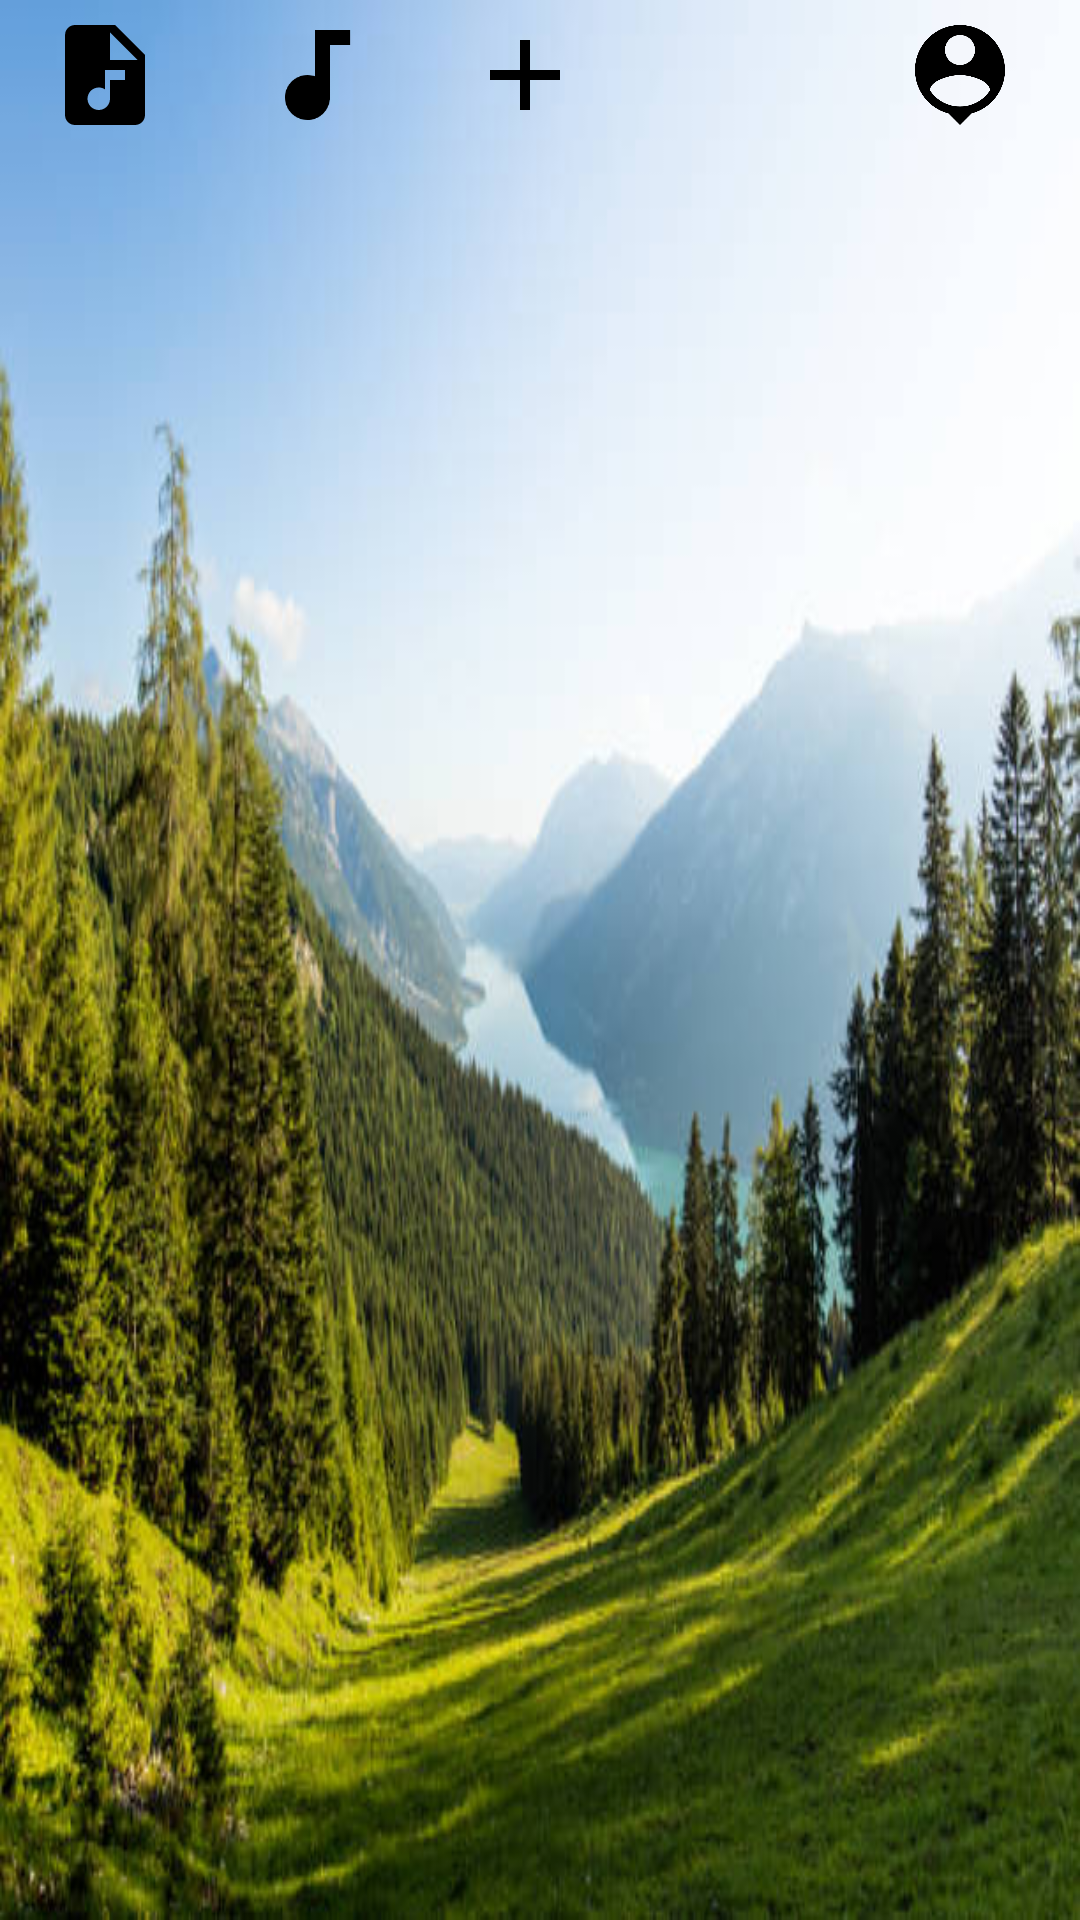

Reconstruct the res/layout file that produces this screen, plus the resources it refers to.
<!-- AndroidManifest.xml: application theme Theme.IGrooveApplication -->
<!-- res/layout/activity_genres.xml -->
<?xml version="1.0" encoding="utf-8"?>
<LinearLayout xmlns:android="http://schemas.android.com/apk/res/android" xmlns:app="http://schemas.android.com/apk/res-auto"
    android:orientation="vertical"
    android:background="@drawable/nature"
    android:layout_width="match_parent"
    android:layout_height="match_parent">
    <LinearLayout
        android:orientation="horizontal"
        android:layout_width="match_parent"
        android:layout_height="wrap_content">
        <ImageView
            android:id="@+id/genresImageView"
            android:layout_width="0dp"
            android:layout_height="40dp"
            android:layout_marginTop="5dp"
            android:layout_marginBottom="5dp"
            android:src="@drawable/baseline_audio_file_24"
            android:layout_weight="1"
            android:contentDescription="@string/one"
            android:layout_marginVertical="5dp"/>
        <ImageView
            android:id="@+id/othersActivity"
            android:layout_width="0dp"
            android:layout_height="40dp"
            android:layout_marginTop="5dp"
            android:layout_marginBottom="5dp"
            android:src="@drawable/baseline_audio"
            android:layout_weight="1"
            android:contentDescription="@string/one"
            android:layout_marginVertical="5dp"
            app:tint="#000"/>
        <ImageView
            android:id="@+id/venueActivity"
            android:visibility="gone"
            android:layout_width="0dp"
            android:layout_height="40dp"
            android:layout_marginTop="5dp"
            android:layout_marginBottom="5dp"
            android:src="@drawable/baseline_location_on_24"
            android:layout_weight="1"
            android:contentDescription="@string/one"
            android:layout_marginVertical="5dp"
            app:tint="#000"/>
        <ImageView
            android:id="@+id/soundActivity"
            android:visibility="gone"
            android:layout_width="0dp"
            android:layout_height="40dp"
            android:layout_marginTop="5dp"
            android:layout_marginBottom="5dp"
            android:src="@drawable/baseline_keyboard_voice_24"
            android:layout_weight="1"
            android:contentDescription="@string/one"
            android:layout_marginVertical="5dp"
            app:tint="#000"/>
        <ImageView
            android:id="@+id/addActivity"
            android:visibility="visible"
            android:layout_width="0dp"
            android:layout_height="40dp"
            android:layout_marginTop="5dp"
            android:layout_marginBottom="5dp"
            android:src="@drawable/baseline_add_24"
            android:layout_weight="1"
            android:contentDescription="@string/one"
            android:layout_marginVertical="5dp"
            app:tint="#000"/>
        <ImageView
            android:id="@+id/searchIcon"
            android:layout_width="0dp"
            android:layout_height="40dp"
            android:layout_marginTop="5dp"
            android:layout_marginBottom="5dp"
            android:src="@drawable/baseline_search_24"
            android:layout_weight="1"
            android:contentDescription="@string/one"
            android:layout_marginVertical="5dp"/>
        <ImageView
            android:id="@+id/userPic"
            android:layout_width="0dp"
            android:layout_height="40dp"
            android:layout_marginTop="5dp"
            android:layout_marginBottom="5dp"
            android:src="@drawable/ic_user"
            android:layout_weight="1"
            android:contentDescription="@string/one"
            android:layout_marginStart="5dp"
            android:layout_marginEnd="5dp"/>
    </LinearLayout>
    <androidx.recyclerview.widget.RecyclerView
        android:id="@+id/genresRecyclerView"
        android:layout_width="match_parent"
        android:layout_height="wrap_content"
        android:layout_marginTop="16dp"
        android:layout_marginBottom="16dp"
        android:layout_marginVertical="16dp"
        app:layoutManager="androidx.recyclerview.widget.GridLayoutManager"
        app:spanCount="2"/>
</LinearLayout>
<!-- resources referenced by this layout -->
<resources>
  <!-- drawable baseline_add_24 (drawable) -->
  <?xml version="1.0" encoding="utf-8"?>
  <vector xmlns:android="http://schemas.android.com/apk/res/android"
      android:tint="#000000"
      android:height="24dp"
      android:width="24dp"
      android:viewportWidth="24"
      android:viewportHeight="24">
      <path
          android:fillColor="@android:color/white"
          android:pathData="M19,13h-6v6h-2v-6H5v-2h6V5h2v6h6v2z"/>
  </vector>
  <!-- drawable baseline_audio (drawable) -->
  <?xml version="1.0" encoding="utf-8"?>
  <vector xmlns:android="http://schemas.android.com/apk/res/android"
      android:tint="#ffc107"
      android:height="24dp"
      android:width="24dp"
      android:viewportWidth="24"
      android:viewportHeight="24">
      <path
          android:fillColor="@android:color/white"
          android:pathData="M12,3v9.28c-0.47,-0.17 -0.97,-0.28 -1.5,-0.28C8.01,12 6,14.01 6,16.5S8.01,21 10.5,21c2.31,0 4.2,-1.75 4.45,-4H15V6h4V3h-7z"/>
  </vector>
  <!-- drawable baseline_audio_file_24 (drawable) -->
  <?xml version="1.0" encoding="utf-8"?>
  <vector xmlns:android="http://schemas.android.com/apk/res/android"
      android:tint="#000000"
      android:height="24dp"
      android:width="24dp"
      android:viewportWidth="24"
      android:viewportHeight="24">
      <path
          android:fillColor="@android:color/white"
          android:pathData="M14,2H6C4.9,2 4.01,2.9 4.01,4L4,20c0,1.1 0.89,2 1.99,2H18c1.1,0 2,-0.9 2,-2V8L14,2zM16,13h-3v3.75c0,1.24 -1.01,2.25 -2.25,2.25S8.5,17.99 8.5,16.75c0,-1.24 1.01,-2.25 2.25,-2.25c0.46,0 0.89,0.14 1.25,0.38V11h4V13zM13,9V3.5L18.5,9H13z"/>
  </vector>
  <!-- drawable baseline_keyboard_voice_24 (drawable) -->
  <?xml version="1.0" encoding="utf-8"?>
  <vector xmlns:android="http://schemas.android.com/apk/res/android"
      android:tint="#ffffff"
      android:height="24dp"
      android:width="24dp"
      android:viewportWidth="24"
      android:viewportHeight="24">
      <path
          android:fillColor="@android:color/white"
          android:pathData="M12,15c1.66,0 2.99,-1.34 2.99,-3L15,6c0,-1.66 -1.34,-3 -3,-3S9,4.34 9,6v6c0,1.66 1.34,3 3,3zM17.3,12c0,3 -2.54,5.1 -5.3,5.1S6.7,15 6.7,12L5,12c0,3.42 2.72,6.23 6,6.72L11,22h2v-3.28c3.28,-0.48 6,-3.3 6,-6.72h-1.7z"/>
  </vector>
  <!-- drawable baseline_location_on_24 (drawable) -->
  <?xml version="1.0" encoding="utf-8"?>
  <vector xmlns:android="http://schemas.android.com/apk/res/android"
      android:tint="#ffffff"
      android:height="24dp"
      android:width="24dp"
      android:viewportWidth="24"
      android:viewportHeight="24">
      <path
          android:fillColor="@android:color/white"
          android:pathData="M12,2C8.13,2 5,5.13 5,9c0,5.25 7,13 7,13s7,-7.75 7,-13c0,-3.87 -3.13,-7 -7,-7zM12,11.5c-1.38,0 -2.5,-1.12 -2.5,-2.5s1.12,-2.5 2.5,-2.5 2.5,1.12 2.5,2.5 -1.12,2.5 -2.5,2.5z"/>
  </vector>
  <!-- drawable ic_user (drawable) -->
  <?xml version="1.0" encoding="utf-8"?>
  <vector xmlns:android="http://schemas.android.com/apk/res/android"
      android:tint="#000000"
      android:height="24dp"
      android:width="24dp"
      android:viewportWidth="24"
      android:viewportHeight="24">
      <path
          android:fillColor="@android:color/white"
          android:pathData="M12,2c-4.97,0 -9,4.03 -9,9 0,4.17 2.84,7.67 6.69,8.69L12,22l2.31,-2.31C18.16,18.67 21,15.17 21,11c0,-4.97 -4.03,-9 -9,-9zM12,4c1.66,0 3,1.34 3,3s-1.34,3 -3,3 -3,-1.34 -3,-3 1.34,-3 3,-3zM12,18.3c-2.5,0 -4.71,-1.28 -6,-3.22 0.03,-1.99 4,-3.08 6,-3.08 1.99,0 5.97,1.09 6,3.08 -1.29,1.94 -3.5,3.22 -6,3.22z"/>
  </vector>
  <!-- drawable nature: jpg bitmap (drawable, 53729 bytes) -->
  <string name="one">one</string>
  <style name="Theme.IGrooveApplication" parent="Base.Theme.IGrooveApplication" />
  <style name="Base.Theme.IGrooveApplication" parent="Theme.Material3.DayNight.NoActionBar">
          
          
      </style>
</resources>
